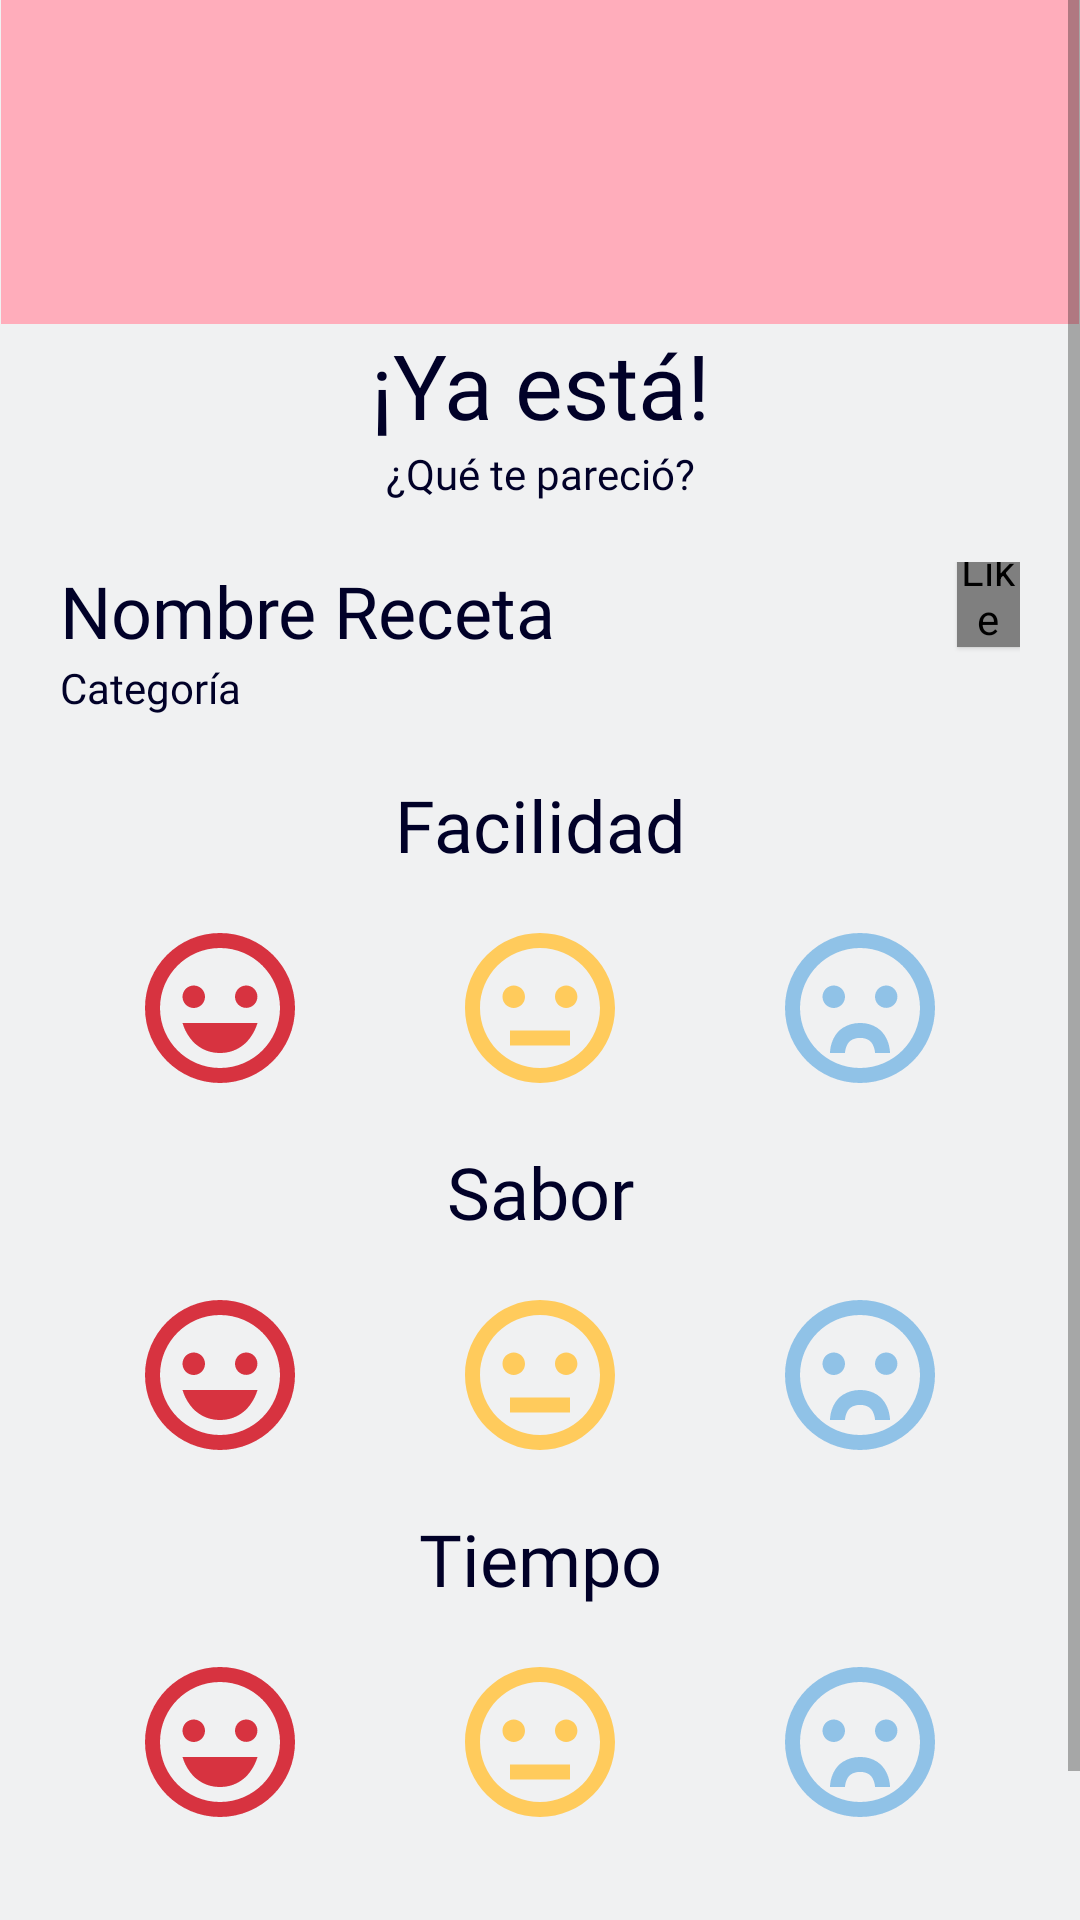

Reconstruct the res/layout file that produces this screen, plus the resources it refers to.
<!-- AndroidManifest.xml: application theme Theme.Provechito -->
<!-- res/layout/fragment_review.xml -->
<?xml version="1.0" encoding="utf-8"?>
<ScrollView xmlns:android="http://schemas.android.com/apk/res/android"
    xmlns:app="http://schemas.android.com/apk/res-auto"
    xmlns:tools="http://schemas.android.com/tools"
    android:id="@+id/frameLayout"
    android:layout_width="match_parent"
    android:layout_height="match_parent"
    android:background="?attr/colorOnSecondary"
    tools:context=".views.fragments.ReviewFragment">

    


    <LinearLayout
        android:id="@+id/linearLayout2"
        android:layout_width="match_parent"
        android:layout_height="wrap_content"
        android:clipToPadding="false"
        android:orientation="vertical"
        android:paddingLeft="20dp"
        android:paddingRight="20dp"
        app:layout_constraintEnd_toEndOf="parent"
        app:layout_constraintStart_toStartOf="parent"
        app:layout_constraintTop_toTopOf="parent">

        <ImageView
            android:id="@+id/imageView"
            android:layout_width="match_parent"
            android:layout_height="108dp"
            android:layout_marginLeft="-20dp"
            android:layout_marginRight="-20dp"
            android:background="@color/pink"
            android:contentDescription="@string/recipe_picture"
            app:layout_constraintEnd_toEndOf="parent"
            app:layout_constraintStart_toStartOf="parent"
            app:layout_constraintTop_toTopOf="parent" />

        <TextView
            android:id="@+id/textView12"
            android:layout_width="match_parent"
            android:layout_height="wrap_content"
            android:text="@string/ya_est"
            android:textAlignment="center"
            android:textAppearance="@style/H1"
            android:textColor="?attr/colorOnPrimary" />

        <TextView
            android:id="@+id/textView13"
            android:layout_width="match_parent"
            android:layout_height="wrap_content"
            android:text="@string/qu_te_pareci"
            android:textAlignment="center"
            android:textAppearance="@style/BodyText"
            android:textColor="?attr/colorOnPrimary" />

        <LinearLayout
            android:layout_width="match_parent"
            android:layout_height="wrap_content"
            android:layout_marginTop="20dp"
            android:orientation="horizontal">

            <LinearLayout
                android:layout_width="match_parent"
                android:layout_height="wrap_content"
                android:layout_weight="15"
                android:orientation="vertical">

                <TextView
                    android:id="@+id/tvRecipeName"
                    android:layout_width="match_parent"
                    android:layout_height="wrap_content"
                    android:text="@string/nombre_receta"
                    android:textAppearance="@style/H2"
                    android:textColor="?attr/colorOnPrimary" />

                <TextView
                    android:id="@+id/tvCategorie"
                    android:layout_width="match_parent"
                    android:layout_height="wrap_content"
                    android:text="Categoría"
                    android:textAppearance="@style/Link"
                    android:textColor="?attr/colorOnPrimary" />

            </LinearLayout>

            <com.like.LikeButton
                android:id="@+id/star_button"
                android:layout_width="wrap_content"
                android:layout_height="wrap_content"
                android:layout_gravity="center"
                android:layout_marginLeft="40dp"
                android:layout_marginBottom="15dp"
                android:layout_weight="1"
                android:contentDescription="@string/like"
                android:elevation="1dp"
                android:foregroundGravity="center"
                android:src="@drawable/ic_heart"
                android:tint="#FFFFFF"
                app:circle_end_color="@color/yellow"
                app:circle_start_color="@color/red"
                app:dots_primary_color="@color/red"
                app:dots_secondary_color="@color/red"
                app:icon_size="30dp"
                app:icon_type="heart"
                app:layout_constraintEnd_toEndOf="@+id/linearLayout"
                app:layout_constraintTop_toTopOf="@+id/linearLayout"
                app:like_drawable="@drawable/ic_heart_fill"
                app:liked="false"
                app:unlike_drawable="@drawable/ic_heart" />

        </LinearLayout>

        <TextView
            android:id="@+id/textView16"
            android:layout_width="match_parent"
            android:layout_height="wrap_content"
            android:layout_marginTop="20dp"
            android:text="@string/facilidad"
            android:textAlignment="center"
            android:textAppearance="@style/H2"
            android:textColor="?attr/colorOnPrimary" />

        <LinearLayout
            android:layout_width="match_parent"
            android:layout_height="wrap_content"
            android:layout_marginTop="20dp"
            android:orientation="horizontal">

            <ImageButton
                android:id="@+id/happyFaceFacilidadImgButton"
                android:layout_width="wrap_content"
                android:layout_height="wrap_content"
                android:layout_weight="1"
                android:background="#00FFFFFF"
                android:contentDescription="@string/happy"
                android:src="@drawable/ic_happy" />

            <ImageButton
                android:id="@+id/confusedFaceFacilidadImgButton"
                android:layout_width="wrap_content"
                android:layout_height="wrap_content"
                android:layout_weight="1"
                android:background="#00FFFFFF"
                android:contentDescription="@string/neutral"
                android:src="@drawable/ic_confused" />

            <ImageButton
                android:id="@+id/sadFaceFacilidadImgButton"
                android:layout_width="wrap_content"
                android:layout_height="wrap_content"
                android:layout_weight="1"
                android:background="#00FFFFFF"
                android:contentDescription="@string/sad"
                android:src="@drawable/ic_sad" />
        </LinearLayout>

        <TextView
            android:id="@+id/textView17"
            android:layout_width="match_parent"
            android:layout_height="wrap_content"
            android:layout_marginTop="20dp"
            android:text="@string/sabor"
            android:textAlignment="center"
            android:textAppearance="@style/H2"
            android:textColor="?attr/colorOnPrimary" />

        <LinearLayout
            android:layout_width="match_parent"
            android:layout_height="wrap_content"
            android:layout_marginTop="20dp"
            android:orientation="horizontal">

            <ImageButton
                android:id="@+id/happyFaceSaborImgButton"
                android:layout_width="wrap_content"
                android:layout_height="wrap_content"
                android:layout_weight="1"
                android:background="#00FFFFFF"
                android:contentDescription="@string/happy"
                android:src="@drawable/ic_happy" />

            <ImageButton
                android:id="@+id/confusedFaceSaborImgButton"
                android:layout_width="wrap_content"
                android:layout_height="wrap_content"
                android:layout_weight="1"
                android:background="#00FFFFFF"
                android:contentDescription="@string/neutral"
                android:src="@drawable/ic_confused" />

            <ImageButton
                android:id="@+id/sadFaceSaborImgButton"
                android:layout_width="wrap_content"
                android:layout_height="wrap_content"
                android:layout_weight="1"
                android:background="#00FFFFFF"
                android:contentDescription="@string/sad"
                android:src="@drawable/ic_sad" />
        </LinearLayout>

        <TextView
            android:id="@+id/textView18"
            android:layout_width="match_parent"
            android:layout_height="wrap_content"
            android:layout_marginTop="20dp"
            android:text="@string/tiempo"
            android:textAlignment="center"
            android:textAppearance="@style/H2"
            android:textColor="?attr/colorOnPrimary" />

        <LinearLayout
            android:layout_width="match_parent"
            android:layout_height="wrap_content"
            android:layout_marginTop="20dp"
            android:orientation="horizontal">

            <ImageButton
                android:id="@+id/happyFaceTiempoImgButton"
                android:layout_width="wrap_content"
                android:layout_height="wrap_content"
                android:layout_weight="1"
                android:background="#00FFFFFF"
                android:contentDescription="@string/happy"
                android:src="@drawable/ic_happy" />

            <ImageButton
                android:id="@+id/confusedFaceTiempoImgButton"
                android:layout_width="wrap_content"
                android:layout_height="wrap_content"
                android:layout_weight="1"
                android:background="#00FFFFFF"
                android:contentDescription="@string/neutral"
                android:src="@drawable/ic_confused" />

            <ImageButton
                android:id="@+id/sadFaceTiempoImgButton"
                android:layout_width="wrap_content"
                android:layout_height="wrap_content"
                android:layout_weight="1"
                android:background="#00FFFFFF"
                android:contentDescription="@string/sad"
                android:src="@drawable/ic_sad" />
        </LinearLayout>

        <Button
            android:id="@+id/sendReviewButton"
            android:layout_width="wrap_content"
            android:layout_height="wrap_content"
            android:layout_gravity="center"
            android:layout_marginTop="40dp"
            android:backgroundTint="@color/green"
            android:foregroundTint="@color/green"
            android:paddingLeft="40dp"
            android:paddingTop="8dp"
            android:paddingRight="40dp"
            android:paddingBottom="8dp"
            android:text="@string/enviar"
            android:textAppearance="@style/Link"
            android:textColor="@color/white" />

    </LinearLayout>


</ScrollView>
<!-- resources referenced by this layout -->
<resources>
  <color name="green">#FF01684B</color>
  <color name="pink">#FFFFADBB</color>
  <color name="red">#FFD73340</color>
  <color name="white">#FFFFFFFF</color>
  <color name="yellow">#FFFFCB5C</color>
  <!-- drawable ic_confused (drawable) -->
  <vector xmlns:android="http://schemas.android.com/apk/res/android"
      android:width="50dp"
      android:height="50dp"
      android:viewportWidth="50"
      android:viewportHeight="50">
    <path
        android:pathData="M25,50C11.1929,50 0,38.8071 0,25C0,11.1929 11.1929,0 25,0C38.8071,0 50,11.1929 50,25C49.9848,38.8008 38.8008,49.9848 25,50ZM25,5C13.9543,5 5,13.9543 5,25C5,36.0457 13.9543,45 25,45C36.0457,45 45,36.0457 45,25C44.9876,13.9594 36.0406,5.0124 25,5ZM35,37.5H15V32.5H35V37.5ZM16.25,25C14.1789,25 12.5,23.3211 12.5,21.25C12.5,19.1789 14.1789,17.5 16.25,17.5C18.3211,17.5 20,19.1789 20,21.25C20,23.3211 18.3211,25 16.25,25ZM33.7325,24.965C31.6711,24.965 30,23.2939 30,21.2325C30,19.1711 31.6711,17.5 33.7325,17.5C35.7939,17.5 37.465,19.1711 37.465,21.2325C37.4622,23.2928 35.7928,24.9622 33.7325,24.965Z"
        android:fillColor="#FFCB5C"/>
  </vector>
  <string name="enviar">Enviar</string>
  <string name="facilidad">Facilidad</string>
  <string name="happy">happy</string>
  <string name="like">Like</string>
  <string name="neutral">neutral</string>
  <string name="nombre_receta">Nombre Receta</string>
  <string name="qu_te_pareci">¿Qué te pareció?</string>
  <string name="recipe_picture">Recipe Picture</string>
  <string name="sabor">Sabor</string>
  <string name="sad">sad</string>
  <string name="tiempo">Tiempo</string>
  <string name="ya_est">¡Ya está!</string>
  <style name="BodyText" parent="Widget.AppCompat.TextView">
          <item name="android:fontFamily">@font/poppins_light</item>
          <item name="android:textSize">14sp</item>
          <item name="android:textColor">?attr/colorOnPrimary</item>
      </style>
  <style name="H1" parent="Widget.AppCompat.TextView">
          <item name="android:fontFamily">@font/poppins</item>
          <item name="android:textSize">30sp</item>
          <item name="android:textColor">?attr/colorOnPrimary</item>
      </style>
  <style name="H2" parent="Widget.AppCompat.TextView">
          <item name="android:fontFamily">@font/poppins</item>
          <item name="android:textSize">24sp</item>
          <item name="android:textColor">?attr/colorOnPrimary</item>
      </style>
  <style name="Link" parent="Widget.AppCompat.TextView">
          <item name="android:fontFamily">@font/poppins</item>
          <item name="android:textSize">14sp</item>
          <item name="android:textColor">?attr/colorOnPrimary</item>
      </style>
  <style name="Theme.Provechito" parent="Theme.MaterialComponents.DayNight.NoActionBar">
          
          <item name="colorPrimary">@color/green</item>
          <item name="colorPrimaryVariant">@color/yellow</item>
          <item name="colorOnPrimary">@color/dark_blue</item>
          
          <item name="colorSecondary">@color/blue</item>
          <item name="colorSecondaryVariant">@color/pink</item>
          <item name="colorOnSecondary">@color/mid_white</item>
          
          <item name="android:statusBarColor" tools:targetApi="l">@color/mid_white</item>
          
      </style>
  <color name="dark_blue">#FF010128</color>
  <color name="blue">#FF90C2E7</color>
  <color name="mid_white">#FFF0F1F2</color>
</resources>
